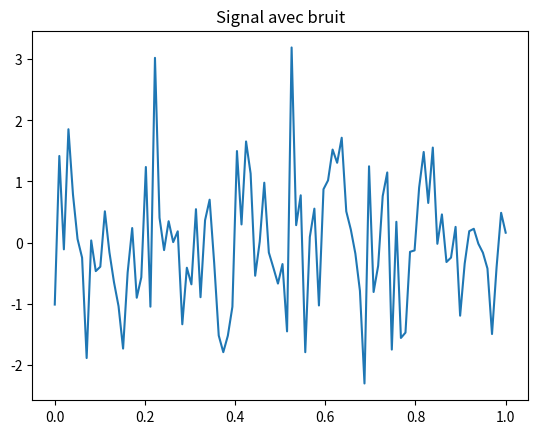

This chart was generated by the following Python code:
import numpy as np
import matplotlib.pyplot as plt

fs = 100
t = np.linspace(0, 1, fs)
x = np.sin(2*np.pi*10*t)

bruit = np.random.randn(len(t))
y = x + bruit

plt.plot(t, y)
plt.title("Signal avec bruit")
plt.show()
